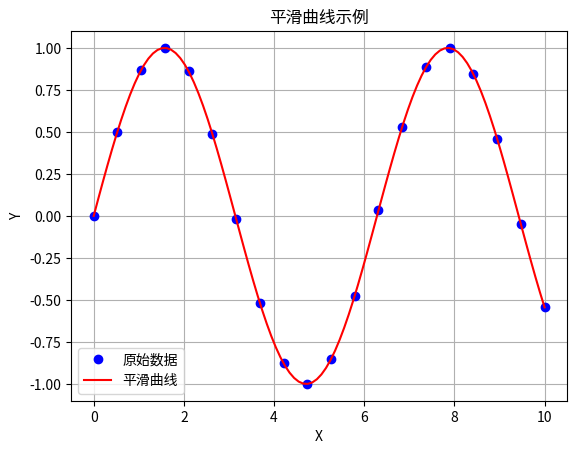

Here is the Python script that generated this plot:
# import matplotlib.pyplot as plt
#
# # 轨迹数据
# x = [0, 1, 2, 3, 4, 5]  # X轴坐标
# y = [0, 2, 4, 3, 5, 2]  # Y轴坐标
#
# # 创建轨迹图
# plt.figure(figsize=(8, 6))  # 设置图像大小
# plt.plot(x, y, 'b-', linewidth=2, label='Trajectory')  # 绘制轨迹线
# plt.scatter(x, y, color='r', marker='o', label='Data Points')  # 绘制数据点
# plt.legend()  # 显示图例
# plt.title('Autonomous Driving Trajectory')  # 设置标题
# plt.xlabel('X-axis')  # 设置X轴标签
# plt.ylabel('Y-axis')  # 设置Y轴标签
# plt.grid(True)  # 显示网格线
#
# # 添加额外的绘图元素
# plt.annotate('Start', xy=(x[0], y[0]), xytext=(x[0] + 0.5, y[0] + 1),
#              arrowprops=dict(arrowstyle='->', color='g'), fontsize=10)  # 添加起点注释
# plt.annotate('End', xy=(x[-1], y[-1]), xytext=(x[-1] - 0.8, y[-1] - 1),
#              arrowprops=dict(arrowstyle='->', color='g'), fontsize=10)  # 添加终点注释
#
# # 显示轨迹图
# plt.show()

# import numpy as np
# import matplotlib.pyplot as plt
#
# # 生成轨迹数据
# t = np.linspace(0, 10, 100)  # 时间序列
# x = np.cos(t) + np.random.normal(0, 0.1, size=len(t))  # X轴坐标
# y = np.sin(t) + np.random.normal(0, 0.1, size=len(t))  # Y轴坐标
#
# # 创建轨迹图
# plt.figure(figsize=(8, 6))
# plt.plot(x, y, 'b-', linewidth=2)
# plt.scatter(x, y, color='r', marker='o')
# plt.title('Autonomous Driving Trajectory')
# plt.xlabel('X-axis')
# plt.ylabel('Y-axis')
# plt.grid(True)
#
# # 显示轨迹图
# plt.show()

# import numpy as np
# import matplotlib.pyplot as plt
# from scipy.interpolate import interp1d
#
# # 原始轨迹数据
# t = np.linspace(0, 10, 100)
# x = np.cos(t) + np.random.normal(0, 0.1, size=len(t))
# y = np.sin(t) + np.random.normal(0, 0.1, size=len(t))
#
# # 创建插值函数
# f = interp1d(t, x, kind='cubic')
# g = interp1d(t, y, kind='cubic')
#
# # 生成平滑的轨迹数据
# t_smooth = np.linspace(0, 10, 1000)
# x_smooth = f(t_smooth)
# y_smooth = g(t_smooth)
#
# # 创建轨迹图
# plt.figure(figsize=(8, 6))
# plt.plot(x_smooth, y_smooth, 'b-', linewidth=2)
# plt.scatter(x, y, color='r', marker='o')
# plt.title('Smoothed Autonomous Driving Trajectory')
# plt.xlabel('X-axis')
# plt.ylabel('Y-axis')
# plt.grid(True)
#
# # 显示轨迹图
# plt.show()

# import matplotlib.pyplot as plt
#
#
# def generate_trajectory(start_position, target_position, duration, dt):
#     # 初始化轨迹
#     trajectory = [start_position]
#
#     # 计算运动轨迹
#     current_position = start_position
#     t = 0.0
#     while t < duration:
#         # 根据预测或规划算法计算下一个位置
#         # 这里仅作示例，可以根据实际需求替换为具体算法
#         # 假设简单地沿直线移动到目标位置
#         dx = (target_position[0] - current_position[0]) * dt / duration
#         dy = (target_position[1] - current_position[1]) * dt / duration
#         next_position = (current_position[0] + dx, current_position[1] + dy)
#
#         # 更新位置和时间
#         current_position = next_position
#         t += dt
#
#         # 添加到轨迹列表
#         trajectory.append(next_position)
#
#     return trajectory
#
#
# # 设置起始位置和目标位置
# start_position = (0, 0)
# target_position = (10, 10)
#
# # 生成轨迹
# duration = 5.0  # 运动持续时间
# dt = 0.1  # 时间步长
# trajectory = generate_trajectory(start_position, target_position, duration, dt)
#
# # 提取 x 和 y 坐标
# x = [pos[0] for pos in trajectory]
# y = [pos[1] for pos in trajectory]
#
# # 绘制轨迹图
# plt.plot(x, y)
# plt.xlabel('X')
# plt.ylabel('Y')
# plt.title('Autonomous Driving Trajectory')
# plt.grid(True)
# plt.show()


import numpy as np
import matplotlib.pyplot as plt
from scipy.interpolate import make_interp_spline

# 生成随机数据点
x = np.linspace(0, 10, 20)
y = np.sin(x)

# 使用样条插值方法生成平滑曲线
x_new = np.linspace(0, 10, 100)
spl = make_interp_spline(x, y)
y_smooth = spl(x_new)

# 绘制原始数据点和平滑曲线
plt.plot(x, y, 'bo', label='原始数据')
plt.plot(x_new, y_smooth, 'r-', label='平滑曲线')
plt.xlabel('X')
plt.ylabel('Y')
plt.title('平滑曲线示例')
plt.legend()
plt.grid(True)
plt.show()

